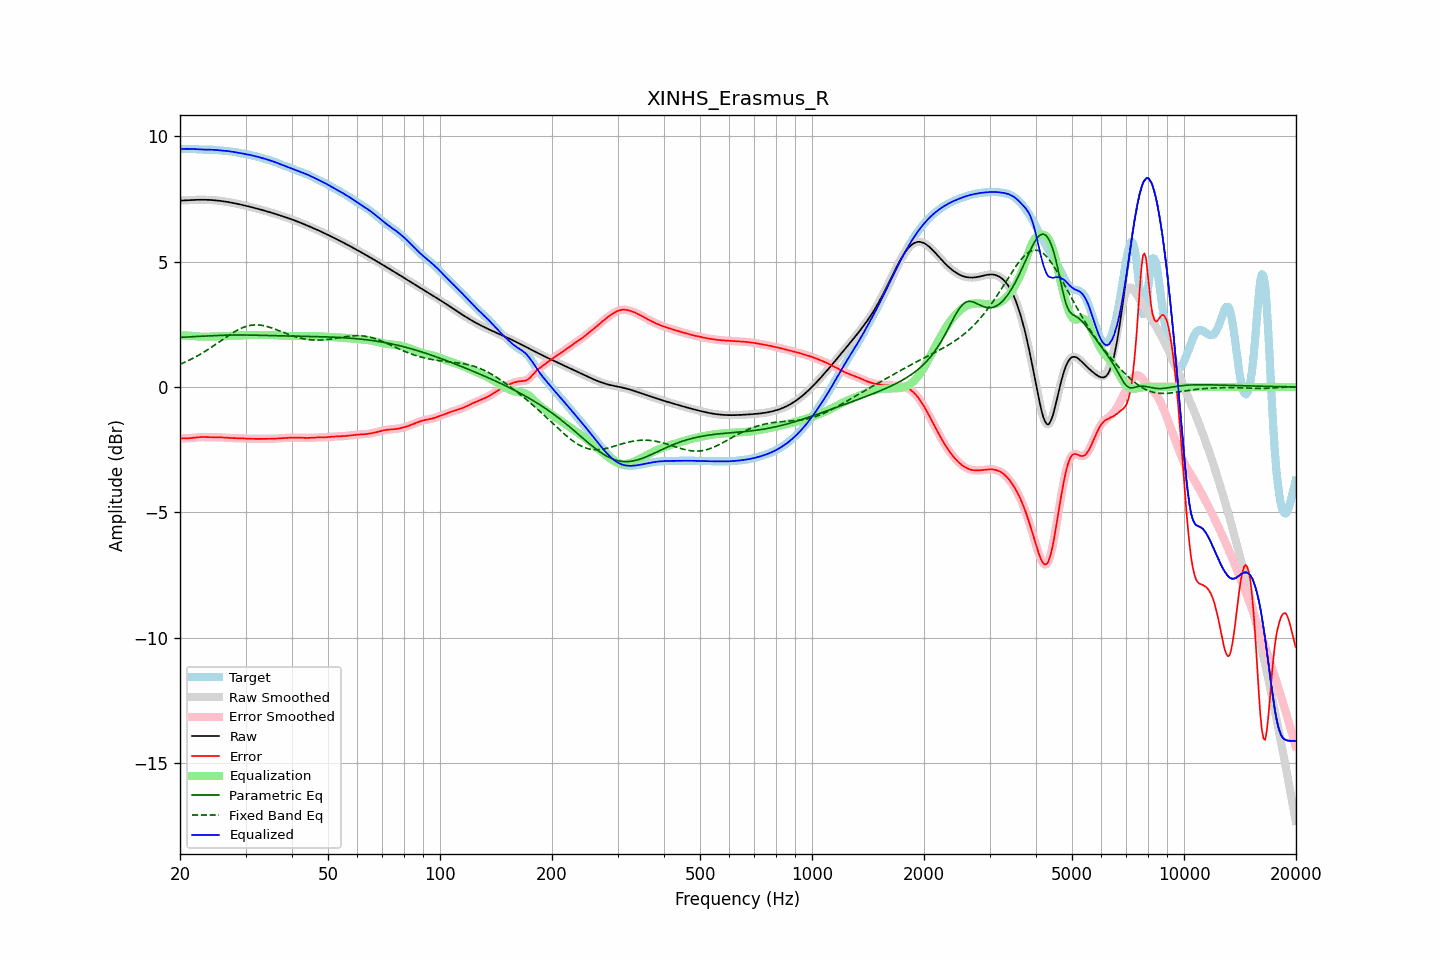

The file beside this chart, header and first rows:
frequency, raw, error, smoothed, error_smoothed, equalization, parametric_eq, fixed_band_eq, equalized_raw, equalized_smoothed, target
20.00, 7.43, -2.06, 7.43, -2.06, 2.06, 1.97, 0.90, 9.49, 9.49, 9.49
20.20, 7.43, -2.06, 7.43, -2.06, 2.06, 1.98, 0.93, 9.49, 9.49, 9.49
20.40, 7.44, -2.05, 7.44, -2.06, 2.06, 1.98, 0.96, 9.49, 9.49, 9.49
20.61, 7.44, -2.05, 7.44, -2.05, 2.05, 1.99, 0.98, 9.49, 9.49, 9.49
20.81, 7.44, -2.05, 7.44, -2.05, 2.05, 1.99, 1.01, 9.49, 9.49, 9.49
21.02, 7.45, -2.05, 7.45, -2.05, 2.05, 1.99, 1.04, 9.49, 9.49, 9.50
21.23, 7.45, -2.05, 7.45, -2.05, 2.04, 2.00, 1.07, 9.49, 9.49, 9.50
21.44, 7.45, -2.04, 7.45, -2.04, 2.04, 2.00, 1.11, 9.49, 9.49, 9.49
21.66, 7.46, -2.03, 7.46, -2.03, 2.03, 2.00, 1.14, 9.49, 9.49, 9.49
21.87, 7.46, -2.03, 7.46, -2.03, 2.02, 2.01, 1.17, 9.48, 9.48, 9.48
22.09, 7.46, -2.02, 7.46, -2.02, 2.02, 2.01, 1.21, 9.48, 9.48, 9.48
22.31, 7.46, -2.01, 7.46, -2.01, 2.01, 2.01, 1.24, 9.48, 9.48, 9.47
22.54, 7.46, -2.01, 7.46, -2.01, 2.01, 2.02, 1.28, 9.47, 9.47, 9.47
22.76, 7.46, -2.00, 7.46, -2.00, 2.00, 2.02, 1.32, 9.47, 9.47, 9.47
22.99, 7.46, -2.00, 7.46, -2.00, 2.00, 2.02, 1.36, 9.47, 9.47, 9.46
23.22, 7.46, -2.00, 7.46, -2.00, 2.00, 2.03, 1.39, 9.47, 9.47, 9.46
23.45, 7.46, -2.00, 7.46, -2.00, 2.00, 2.03, 1.43, 9.46, 9.46, 9.46
23.69, 7.46, -2.00, 7.46, -2.00, 2.00, 2.03, 1.48, 9.46, 9.46, 9.46
23.92, 7.46, -2.01, 7.46, -2.01, 2.00, 2.03, 1.52, 9.46, 9.46, 9.46
24.16, 7.45, -2.01, 7.45, -2.01, 2.01, 2.04, 1.56, 9.46, 9.46, 9.46
24.40, 7.45, -2.01, 7.45, -2.01, 2.01, 2.04, 1.60, 9.46, 9.46, 9.46
24.65, 7.45, -2.01, 7.45, -2.01, 2.01, 2.04, 1.65, 9.45, 9.45, 9.46
24.89, 7.44, -2.01, 7.44, -2.01, 2.01, 2.05, 1.69, 9.45, 9.45, 9.45
25.14, 7.43, -2.01, 7.43, -2.01, 2.01, 2.05, 1.73, 9.44, 9.44, 9.44
25.39, 7.43, -2.01, 7.43, -2.01, 2.01, 2.05, 1.78, 9.44, 9.44, 9.44
25.65, 7.42, -2.01, 7.42, -2.01, 2.01, 2.05, 1.82, 9.43, 9.43, 9.43
25.91, 7.41, -2.01, 7.41, -2.01, 2.02, 2.06, 1.87, 9.43, 9.43, 9.43
26.16, 7.40, -2.02, 7.40, -2.02, 2.02, 2.06, 1.91, 9.42, 9.42, 9.42
26.43, 7.39, -2.02, 7.39, -2.02, 2.02, 2.06, 1.96, 9.42, 9.42, 9.42
26.69, 7.38, -2.03, 7.38, -2.03, 2.03, 2.06, 2.00, 9.41, 9.41, 9.41
26.96, 7.37, -2.03, 7.37, -2.03, 2.03, 2.06, 2.04, 9.40, 9.40, 9.40
27.23, 7.36, -2.04, 7.36, -2.04, 2.03, 2.07, 2.09, 9.39, 9.39, 9.40
27.50, 7.35, -2.04, 7.35, -2.04, 2.04, 2.07, 2.13, 9.39, 9.39, 9.39
27.77, 7.34, -2.04, 7.34, -2.04, 2.04, 2.07, 2.17, 9.38, 9.38, 9.38
28.05, 7.32, -2.04, 7.32, -2.04, 2.04, 2.07, 2.20, 9.36, 9.36, 9.36
28.33, 7.31, -2.04, 7.31, -2.04, 2.04, 2.07, 2.24, 9.35, 9.35, 9.35
28.62, 7.30, -2.04, 7.30, -2.04, 2.05, 2.07, 2.28, 9.34, 9.34, 9.34
28.90, 7.28, -2.05, 7.28, -2.05, 2.05, 2.07, 2.31, 9.33, 9.33, 9.33
29.19, 7.27, -2.05, 7.27, -2.05, 2.05, 2.07, 2.34, 9.32, 9.32, 9.32
29.48, 7.25, -2.05, 7.25, -2.05, 2.05, 2.07, 2.36, 9.31, 9.31, 9.31
29.78, 7.24, -2.06, 7.24, -2.06, 2.06, 2.07, 2.39, 9.30, 9.30, 9.30
30.08, 7.22, -2.06, 7.22, -2.06, 2.06, 2.07, 2.41, 9.28, 9.28, 9.28
30.38, 7.21, -2.06, 7.21, -2.06, 2.06, 2.07, 2.43, 9.27, 9.27, 9.27
30.68, 7.19, -2.07, 7.19, -2.07, 2.07, 2.07, 2.44, 9.26, 9.26, 9.26
30.99, 7.18, -2.07, 7.18, -2.07, 2.07, 2.07, 2.46, 9.24, 9.24, 9.25
31.30, 7.16, -2.07, 7.16, -2.07, 2.07, 2.06, 2.46, 9.23, 9.23, 9.23
31.61, 7.14, -2.07, 7.14, -2.07, 2.07, 2.06, 2.47, 9.21, 9.21, 9.21
31.93, 7.13, -2.07, 7.13, -2.07, 2.07, 2.06, 2.47, 9.20, 9.20, 9.20
32.24, 7.11, -2.07, 7.11, -2.07, 2.07, 2.06, 2.47, 9.18, 9.18, 9.18
32.57, 7.09, -2.07, 7.09, -2.07, 2.07, 2.06, 2.47, 9.16, 9.16, 9.17
32.89, 7.07, -2.07, 7.07, -2.07, 2.07, 2.06, 2.46, 9.15, 9.15, 9.15
33.22, 7.06, -2.07, 7.06, -2.07, 2.07, 2.06, 2.45, 9.13, 9.13, 9.13
33.55, 7.04, -2.07, 7.04, -2.07, 2.07, 2.05, 2.44, 9.11, 9.11, 9.11
33.89, 7.02, -2.07, 7.02, -2.07, 2.07, 2.05, 2.43, 9.09, 9.09, 9.09
34.23, 7.00, -2.07, 7.00, -2.07, 2.07, 2.05, 2.41, 9.07, 9.07, 9.07
34.57, 6.98, -2.07, 6.98, -2.07, 2.07, 2.05, 2.39, 9.05, 9.05, 9.05
34.92, 6.96, -2.07, 6.96, -2.07, 2.07, 2.05, 2.37, 9.03, 9.03, 9.03
35.27, 6.95, -2.07, 6.95, -2.07, 2.07, 2.05, 2.35, 9.01, 9.01, 9.01
35.62, 6.93, -2.07, 6.93, -2.07, 2.07, 2.05, 2.33, 8.99, 8.99, 8.99
35.97, 6.91, -2.06, 6.91, -2.06, 2.06, 2.04, 2.31, 8.97, 8.97, 8.97
... 635 more rows
